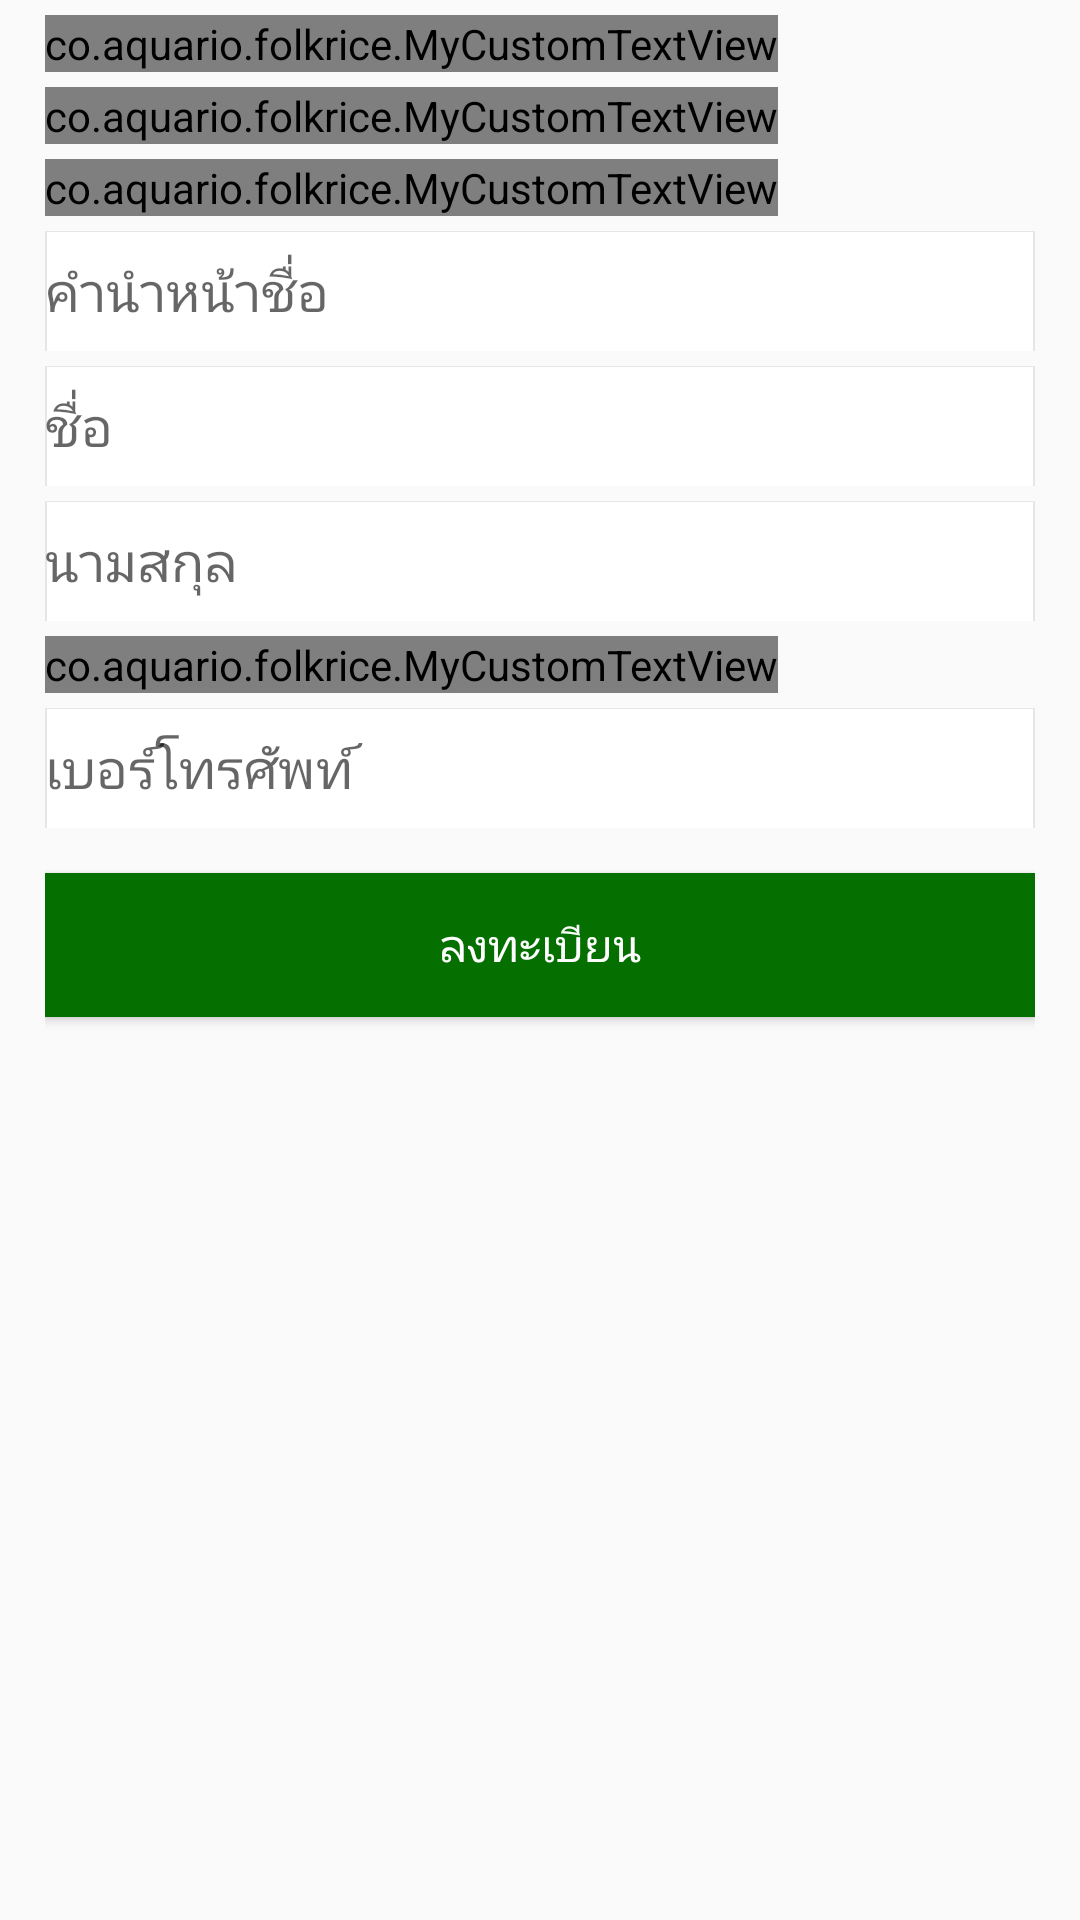

This screen was rendered from an Android layout file. Write that file and the resources it references.
<!-- AndroidManifest.xml: application theme AppTheme.WithoutActionBar -->
<!-- res/layout/register_three.xml -->
<?xml version="1.0" encoding="utf-8"?>
<LinearLayout xmlns:android="http://schemas.android.com/apk/res/android"
    xmlns:app="http://schemas.android.com/apk/res-auto"
    android:layout_width="match_parent"
    android:layout_height="match_parent">

    <LinearLayout
        android:layout_width="fill_parent"
        android:layout_height="fill_parent"
        android:layout_marginLeft="15dp"
        android:layout_marginRight="15dp"
        android:orientation="vertical">
        <co.aquario.folkrice.MyCustomTextView
            android:layout_marginTop="5dp"
            android:textStyle="bold"
            android:layout_width="wrap_content"
            android:layout_height="wrap_content"
            android:textSize="25dp"
            android:textColor="@color/md_green_800"
            android:text="ลงทะเบียน ขั้นตอนที่ 3"
            android:id="@+id/textView3" />

        <co.aquario.folkrice.MyCustomTextView
            android:layout_marginTop="5dp"
            android:id="@+id/textView7"
            android:layout_width="wrap_content"
            android:layout_height="wrap_content"
            android:text="ท่านสามารถเชื่อมต่อกับระบบได้อย่างปลอดภัย เนื่องจากข้อมูลส่วนตัวของท่านจะถูกจัดเก็บเป็นความลับ และเข้าถึงได้ด้วยดารเข้ารหัสเท่านั้น"
            android:textSize="20dp" />

        <co.aquario.folkrice.MyCustomTextView
            android:layout_marginTop="5dp"
            android:layout_width="wrap_content"
            android:layout_height="wrap_content"
            android:text="ข้อมูลส่วนตัว"
            android:textSize="20dp"/>

        <EditText
            android:textCursorDrawable="@drawable/color_cursor"
            android:id="@+id/et_nameTitle"
            android:layout_width="fill_parent"
            android:layout_height="40dp"
            android:layout_marginTop="5dp"
            android:background="@drawable/group_row"
            android:hint="คำนำหน้าชื่อ" />


        <EditText
            android:textCursorDrawable="@drawable/color_cursor"
            android:id="@+id/et_fristName"
            android:layout_width="fill_parent"
            android:layout_height="40dp"
            android:layout_marginTop="5dp"
            android:background="@drawable/group_row"
            android:hint="ชื่อ" />

        <EditText
            android:textCursorDrawable="@drawable/color_cursor"
            android:id="@+id/et_lastName"
            android:layout_width="fill_parent"
            android:layout_height="40dp"
            android:layout_marginTop="5dp"
            android:background="@drawable/group_row"
            android:hint="นามสกุล" />
        <co.aquario.folkrice.MyCustomTextView
            android:layout_marginTop="5dp"
            android:layout_width="wrap_content"
            android:layout_height="wrap_content"
            android:text="รายละเอียดการติดต่อ"
            android:textSize="20dp" />

        <EditText
            android:textCursorDrawable="@drawable/color_cursor"
            android:id="@+id/et_phone"
            android:layout_width="fill_parent"
            android:layout_height="40dp"
            android:inputType="number"
            android:layout_marginTop="5dp"
            android:background="@drawable/group_row"
            android:hint="เบอร์โทรศัพท์" />

        <EditText
            android:visibility="gone"
            android:textCursorDrawable="@drawable/color_cursor"
            android:id="@+id/et_note"
            android:layout_width="fill_parent"
            android:layout_height="40dp"
            android:layout_marginTop="5dp"
            android:background="@drawable/group_row"
            android:hint="ข้อความ" />


        <co.aquario.folkrice.MyCustomTextView
            android:visibility="gone"
            android:layout_marginTop="5dp"
            android:layout_width="wrap_content"
            android:layout_height="wrap_content"
            android:text="อีเมล์ sattaboot11@gmail.com"
            android:textSize="15dp" />

        <Button

            android:id="@+id/btn_add"
            android:layout_width="fill_parent"
            android:layout_height="wrap_content"
            android:layout_gravity="center_horizontal"
            android:layout_marginTop="15dp"
            android:background="@color/md_green_800"
            android:text="ลงทะเบียน"
            android:textColor="@android:color/white"
            android:textSize="15sp" />

    </LinearLayout>

</LinearLayout>
<!-- resources referenced by this layout -->
<resources>
  <color name="md_green_800">#056f00</color>
  <!-- drawable group_row (drawable) -->
  <?xml version="1.0" encoding="utf-8"?>
  <inset android:insetBottom="-2px" android:insetTop="-1px" xmlns:android="http://schemas.android.com/apk/res/android">
      <selector>
          <item android:state_pressed="true">
              <shape android:shape="rectangle">
                  <gradient android:startColor="@color/md_green_600" android:endColor="@color/md_green_600" android:angle="270" />
                  <stroke android:width="2px" android:color="@color/md_green_600" />
              </shape>
          </item>
          <item>
              <shape android:shape="rectangle">
                  <solid android:color="#FFFFFFFF" />
                  <stroke android:width="2px" android:color="#E6E6E6" />
              </shape>
          </item>
      </selector>
  </inset>
  <style name="AppTheme.WithoutActionBar">
          <item name="windowActionBar">false</item>
          <item name="windowNoTitle">true</item>
      </style>
  <color name="md_green_600">#0a8f08</color>
</resources>
